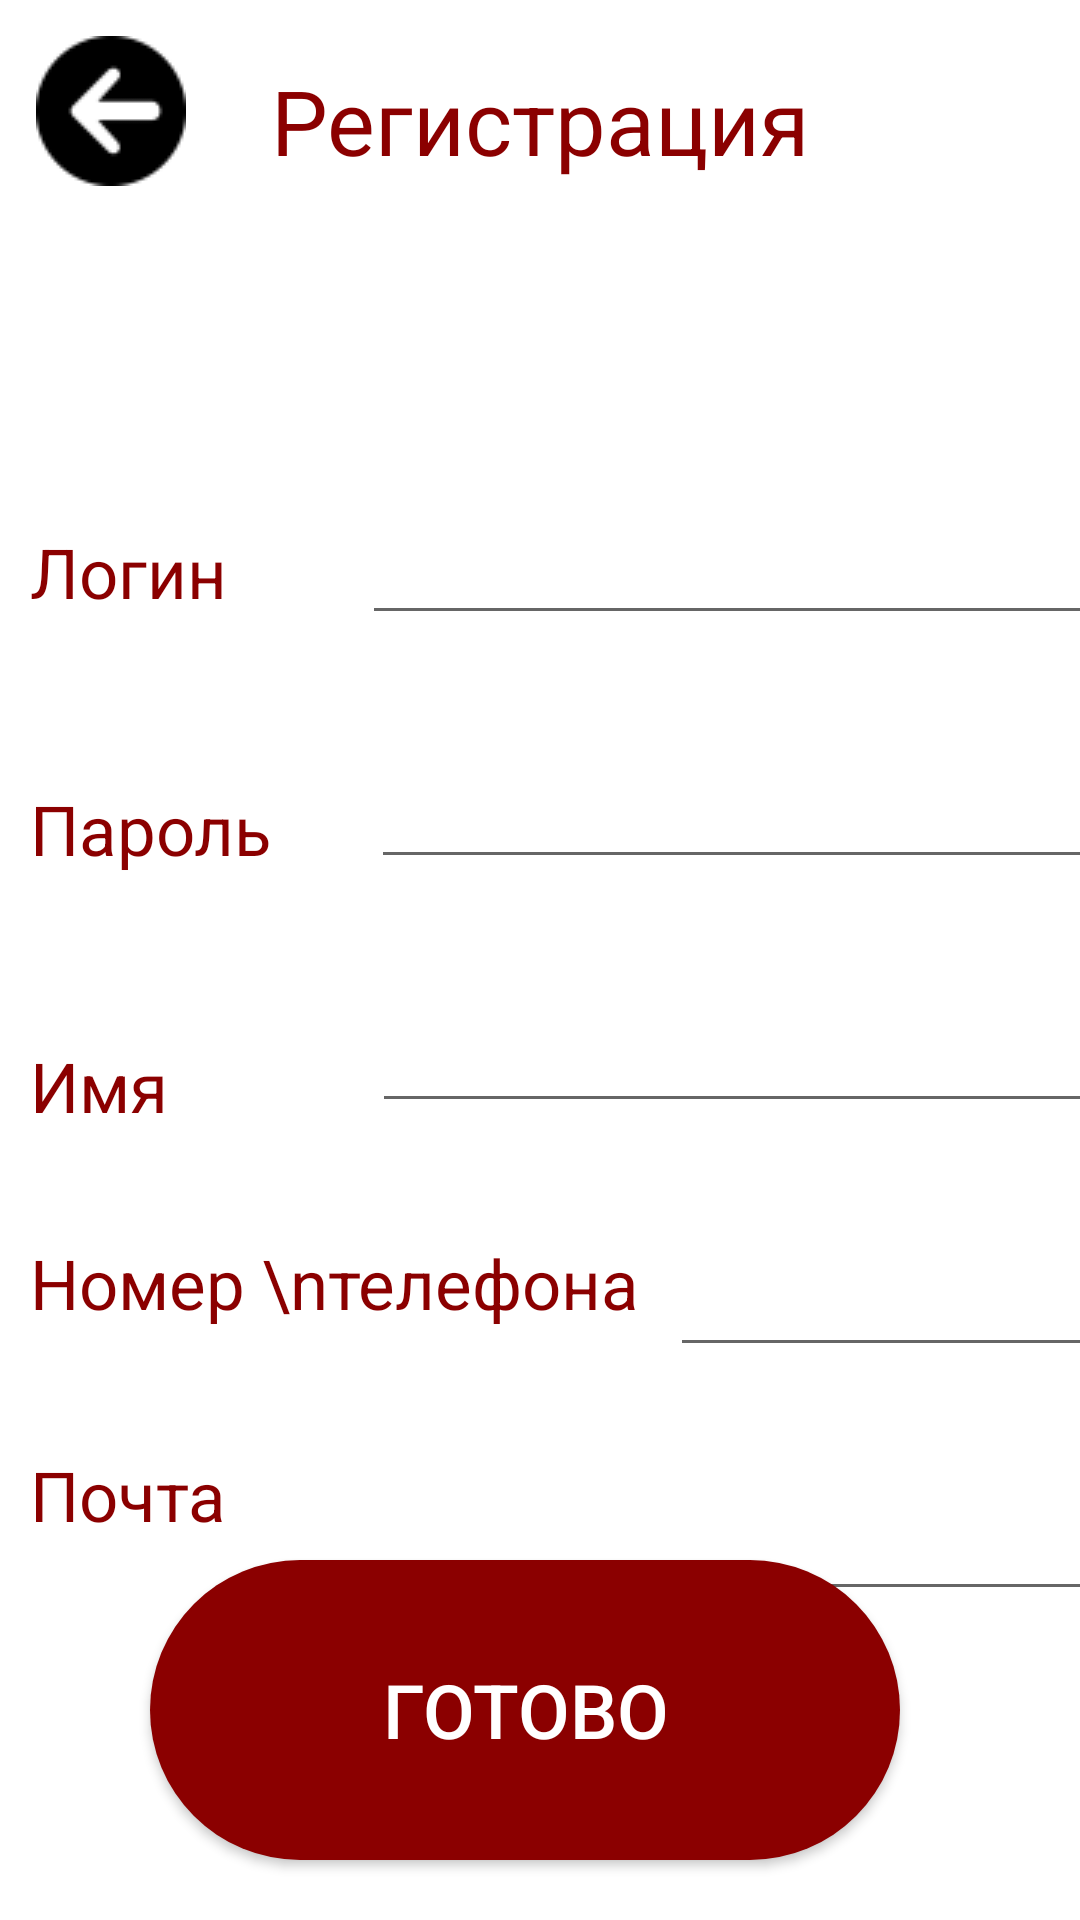

The Android layout XML behind this screen, and the referenced resources:
<!-- AndroidManifest.xml: application theme Theme.MyApplication -->
<!-- res/layout/activity_reg.xml -->
<?xml version="1.0" encoding="utf-8"?>
<androidx.constraintlayout.widget.ConstraintLayout xmlns:android="http://schemas.android.com/apk/res/android"
    xmlns:app="http://schemas.android.com/apk/res-auto"
    android:layout_width="match_parent"
    android:layout_height="match_parent">


    <TextView
        android:id="@+id/reg"
        android:layout_width="wrap_content"
        android:layout_height="wrap_content"
        android:layout_marginTop="20dp"
        android:text="Регистрация"
        android:textColor="#8B0000"
        android:textSize="30dp"
        app:layout_constraintLeft_toLeftOf="parent"
        app:layout_constraintRight_toRightOf="parent"
        app:layout_constraintTop_toTopOf="parent" />

    <TextView
        android:id="@+id/textViewLogin"
        android:layout_width="wrap_content"
        android:layout_height="wrap_content"
        android:layout_marginLeft="10dp"
        android:layout_marginTop="115dp"
        android:text="Логин"
        android:textColor="#8B0000"
        android:textSize="23dp"
        app:layout_constraintStart_toStartOf="parent"
        app:layout_constraintTop_toBottomOf="@id/reg" />

    <EditText
        android:id="@+id/Login"
        android:layout_width="wrap_content"
        android:layout_height="wrap_content"
        android:layout_marginLeft="45dp"
        android:layout_marginTop="110dp"
        android:ems="12"
        android:inputType="textPersonName"
        android:text=""
        app:layout_constraintStart_toEndOf="@id/textViewLogin"
        app:layout_constraintTop_toBottomOf="@id/reg" />

    <TextView
        android:id="@+id/textViewPassword"
        android:layout_width="wrap_content"
        android:layout_height="wrap_content"
        android:layout_marginLeft="10dp"
        android:layout_marginTop="55dp"
        android:text="Пароль"
        android:textColor="#8B0000"
        android:textSize="23dp"
        app:layout_constraintStart_toStartOf="parent"
        app:layout_constraintTop_toBottomOf="@id/textViewLogin" />

    <EditText
        android:id="@+id/Password"
        android:layout_width="wrap_content"
        android:layout_height="wrap_content"
        android:layout_marginLeft="33dp"
        android:layout_marginTop="40dp"
        android:ems="12"
        android:inputType="textPassword"
        app:layout_constraintStart_toEndOf="@id/textViewPassword"
        app:layout_constraintTop_toBottomOf="@id/Login" />

    <TextView
        android:id="@+id/textViewNumber"
        android:layout_width="wrap_content"
        android:layout_height="wrap_content"
        android:layout_marginLeft="10dp"
        android:layout_marginTop="35dp"
        android:text="Номер \nтелефона"
        android:textColor="#8B0000"
        android:textSize="23dp"
        app:layout_constraintStart_toStartOf="parent"
        app:layout_constraintTop_toBottomOf="@id/textViewName" />

    <EditText
        android:id="@+id/Number"
        android:layout_width="wrap_content"
        android:layout_height="wrap_content"
        android:layout_marginLeft="10dp"
        android:layout_marginTop="40dp"
        android:ems="12"
        app:layout_constraintStart_toEndOf="@id/textViewNumber"
        app:layout_constraintTop_toBottomOf="@id/Name" />

    <TextView
        android:id="@+id/textViewName"
        android:layout_width="wrap_content"
        android:layout_height="wrap_content"
        android:layout_marginLeft="10dp"
        android:layout_marginTop="55dp"
        android:text="Имя"
        android:textColor="#8B0000"
        android:textSize="23dp"
        app:layout_constraintStart_toStartOf="parent"
        app:layout_constraintTop_toBottomOf="@id/textViewPassword" />

    <EditText
        android:id="@+id/Name"
        android:layout_width="wrap_content"
        android:layout_height="wrap_content"
        android:layout_marginLeft="68dp"
        android:layout_marginTop="40dp"
        android:ems="12"
        app:layout_constraintStart_toEndOf="@id/textViewName"
        app:layout_constraintTop_toBottomOf="@id/Password" />

    <TextView
        android:id="@+id/textViewMail"
        android:layout_width="wrap_content"
        android:layout_height="wrap_content"
        android:layout_marginLeft="10dp"
        android:layout_marginTop="40dp"
        android:text="Почта"
        android:textColor="#8B0000"
        android:textSize="23dp"
        app:layout_constraintStart_toStartOf="parent"
        app:layout_constraintTop_toBottomOf="@id/textViewNumber" />

    <EditText
        android:id="@+id/Mail"
        android:layout_width="wrap_content"
        android:layout_height="wrap_content"
        android:layout_marginLeft="50dp"
        android:layout_marginTop="40dp"
        android:ems="12"
        app:layout_constraintStart_toEndOf="@id/textViewMail"
        app:layout_constraintTop_toBottomOf="@id/Number" />

    <Button
        android:id="@+id/button_reg"
        android:layout_width="250dp"
        android:layout_height="100dp"
        android:layout_marginRight="10dp"
        android:layout_marginBottom="20dp"
        android:background="@drawable/round_shape_btn"
        android:backgroundTint="@color/teal_700"
        android:text="Готово"
        android:textColor="@color/white"
        android:textSize="25dp"
        app:layout_constraintBottom_toBottomOf="parent"
        app:layout_constraintEnd_toEndOf="parent"
        app:layout_constraintStart_toStartOf="parent" />


    <ImageButton
        android:layout_width="wrap_content"
        android:layout_height="wrap_content"
        android:layout_marginLeft="12dp"
        android:layout_marginTop="12dp"
        android:background="@color/white"
        android:onClick="OnClickBackToMain"
        android:src="@drawable/back"
        app:layout_constraintStart_toStartOf="parent"
        app:layout_constraintTop_toTopOf="parent" />

</androidx.constraintlayout.widget.ConstraintLayout>
<!-- resources referenced by this layout -->
<resources>
  <color name="teal_700">#8B0000</color>
  <color name="white">#FFFFFFFF</color>
  <!-- drawable back: png bitmap (drawable, 1551 bytes) -->
  <!-- drawable round_shape_btn (drawable) -->
  <?xml version="1.0" encoding="utf-8"?>
  <shape xmlns:android="http://schemas.android.com/apk/res/android"
      android:padding="100dp"
      android:shape="rectangle">
      <solid android:color="@color/teal_700" />
      <corners
          android:bottomLeftRadius="50dp"
          android:bottomRightRadius="50dp"
          android:topLeftRadius="50dp"
          android:topRightRadius="50dp" />
  </shape>
  <style name="Theme.MyApplication" parent="Theme.MaterialComponents.DayNight.NoActionBar">
          
          <item name="colorPrimary">@color/purple_500</item>
          <item name="colorPrimaryVariant">@color/purple_700</item>
          <item name="colorOnPrimary">@color/white</item>
          
          <item name="colorSecondary">@color/teal_700</item>
          <item name="colorSecondaryVariant">@color/teal_700</item>
          <item name="colorOnSecondary">@color/black</item>
          
          <item name="android:statusBarColor" tools:targetApi="l">?attr/colorSecondaryVariant</item>
          
      </style>
  <color name="purple_500">#FF6200EE</color>
  <color name="purple_700">#FF3700B3</color>
  <color name="black">#FF000000</color>
</resources>
